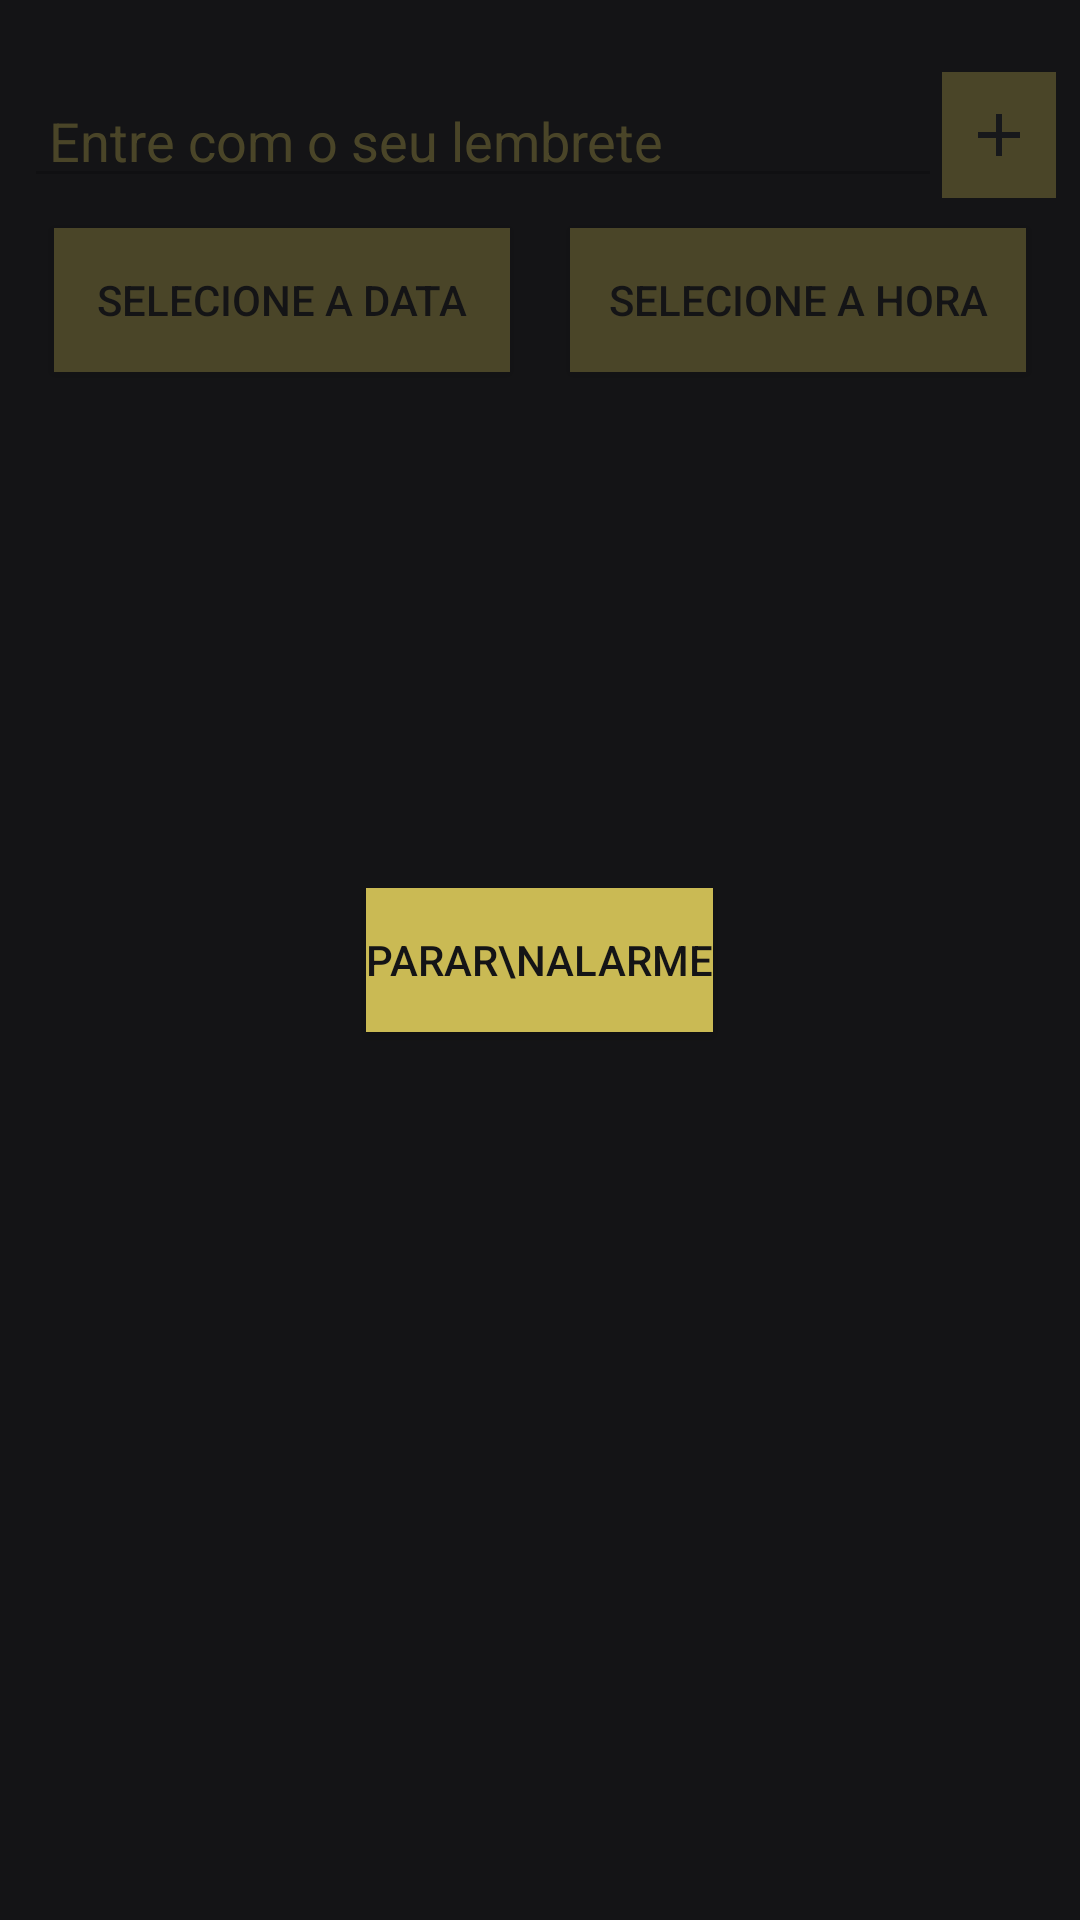

Layout XML and referenced resources for this Android screen:
<!-- AndroidManifest.xml: application theme AppTheme -->
<!-- res/layout/activity_cronograma_disciplina.xml -->
<?xml version="1.0" encoding="utf-8"?>
<RelativeLayout xmlns:android="http://schemas.android.com/apk/res/android"
    android:layout_width="match_parent"
    android:layout_height="match_parent"
    android:padding="8dp"
    android:background="@color/colorPrimaryDark">
    <RelativeLayout
        android:id="@+id/Relative1"
        android:layout_width="match_parent"
        android:layout_height="wrap_content">

        <ImageButton
            android:id="@+id/imageButtonAdd"
            android:layout_width="38dp"
            android:layout_height="42dp"
            android:layout_alignParentRight="true"
            android:layout_marginTop="16dp"
            android:background="@color/colorPrimary"
            android:src="@drawable/fuck_icone_adicionar"
            android:contentDescription="TODO" />

        <EditText
            android:id="@+id/editTextAbout"
            android:layout_width="wrap_content"
            android:layout_height="wrap_content"
            android:layout_alignParentLeft="true"
            android:layout_toLeftOf="@id/imageButtonAdd"
            android:hint=" Entre com o seu lembrete"
            android:textColor="@color/colorPrimary"
            android:textColorHint="@color/colorPrimary"
            android:layout_alignBottom="@id/imageButtonAdd"
            android:inputType=""
            android:autofillHints="" />
    </RelativeLayout>
    <LinearLayout
        android:id="@+id/Linear1"
        android:layout_width="match_parent"
        android:layout_height="wrap_content"
        android:weightSum="2"
        android:layout_below="@id/Relative1">

        <Button
            android:id="@+id/buttonDate"
            android:layout_width="0dp"
            android:layout_height="wrap_content"
            android:layout_weight="1"
            android:text="Selecione a data"
            android:background="@color/colorPrimary"
            android:textAllCaps="true"
            android:textColor="@color/colorPrimaryDark"
            android:layout_margin="10dp"/>

        <Button
            android:id="@+id/buttonTime"
            android:layout_width="0dp"
            android:layout_height="wrap_content"
            android:layout_margin="10dp"
            android:layout_weight="1"
            android:background="@color/colorPrimary"
            android:text="Selecione a hora"
            android:textAllCaps="true"
            android:textColor="@color/colorPrimaryDark" />
    </LinearLayout>
    <ListView
        android:id="@+id/listView"
        android:layout_below="@id/Linear1"
        android:layout_width="match_parent"
        android:layout_height="match_parent">
    </ListView>

    <TextView
        android:id="@+id/textViewBack"
        android:layout_width="match_parent"
        android:layout_height="match_parent"
        android:alpha="0.7"
        android:background="@color/colorPrimaryDark"
        android:textColor="@color/colorPrimary" />

    <Button
        android:id="@+id/buttonStop"
        android:layout_width="wrap_content"
        android:layout_height="wrap_content"
        android:layout_centerInParent="true"
        android:background="@color/colorPrimary"
        android:text="Parar\nAlarme"
        android:textColor="@color/colorPrimaryDark" />
</RelativeLayout>
<!-- resources referenced by this layout -->
<resources>
  <color name="colorPrimary">#CABA54</color>
  <color name="colorPrimaryDark">#141416</color>
  <!-- drawable fuck_icone_adicionar (drawable) -->
  <vector xmlns:android="http://schemas.android.com/apk/res/android"
          android:width="24dp"
          android:height="24dp"
          android:viewportWidth="24.0"
          android:viewportHeight="24.0">
      <path
          android:fillColor="#1F2329"
          android:pathData="M19,13h-6v6h-2v-6H5v-2h6V5h2v6h6v2z"/>
  </vector>
  <style name="AppTheme" parent="Theme.AppCompat.Light.DarkActionBar">
          <item name="colorPrimary">@color/colorPrimary</item>
          <item name="colorPrimaryDark">@color/colorPrimaryDark</item>
          <item name="colorAccent">@color/colorAccent</item>
          <item name="actionBarStyle">@style/Widget.AppTheme.ActionBar</item>
          <item name="actionBarTheme">@style/ThemeOverlay.AppTheme.ActionBar</item>
          <item name="actionBarPopupTheme">@style/ThemeOverlay.AppTheme.PopupMenu</item>
      </style>
  <color name="colorAccent">#CABA54</color>
  <style name="Widget.AppTheme.ActionBar" parent="Widget.AppCompat.ActionBar.Solid">
      </style>
  <style name="ThemeOverlay.AppTheme.ActionBar" parent="ThemeOverlay.AppCompat.Dark.ActionBar">
          <item name="android:textColorPrimary">@color/colorPrimaryDark</item>
      </style>
  <style name="ThemeOverlay.AppTheme.PopupMenu" parent="ThemeOverlay.AppCompat.Dark">
          <item name="android:textColorPrimary">@color/colorPrimaryDark</item>
      </style>
</resources>
